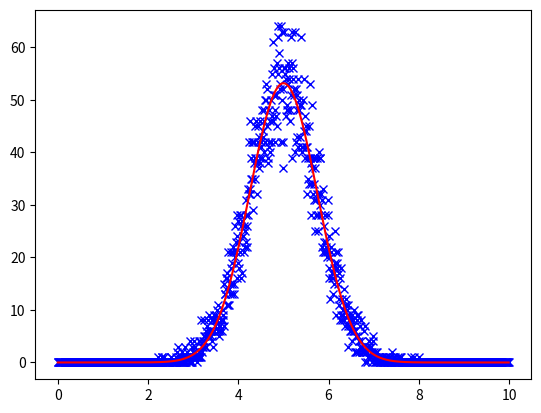

The script that saved this image:
import copy
from math import *
from random import *
import numpy as np
import matplotlib.pyplot as plt

# Find the marginal probability bin which contains the candidate
def FindIndex(bins, candidate):
    for index in range(len(bins)):
        lower = index if index == 0 else bins[index - 1]
        upper = bins[index]
        if lower < candidate <= upper:
            return index

# The distribution to use... Swap this out, but make sure it is normalizable
def GaussianDistribution(input, **kwargs):
    return exp(-pow(input - kwargs["mean"], 2)/(2 * pow(kwargs["std_dev"], 2)))


# Set up PDF resolution
start = 0
end = 10
n = 1000 # resolution
del_t = (end - start) / float(n) # step size
steps = np.arange(start, end, del_t) # step array

# Hold computed values, sized for the number of steps
weights = [0] * n
marginal_prob = [0] * n
frequency = [0] * n

# Number of times to randomly sample the PDF
samples = 10000

# Build normally distributed weights
i = 0
for t in steps:
    weights[i] = GaussianDistribution(t, mean=5, std_dev=0.75) * del_t
    i += 1

# Normalize
A = sum(weights)
weights[:] = [x / A for x in weights]
model = copy.deepcopy(weights)

# Create a model by scaling the PDF by the number of samples &
# Build marginal probability array
for i in range(n):
    marginal_prob[i] = sum(weights[:i + 1])
    model[i] *= samples

# Build random sampling of PDF
for i in range(samples):
    index = FindIndex(marginal_prob, random())
    frequency[index] += 1

# Plot random numbers subject to the PDF, and the model PDF
plt.plot(steps, frequency, 'bx', steps, model, 'r-')
plt.show()
